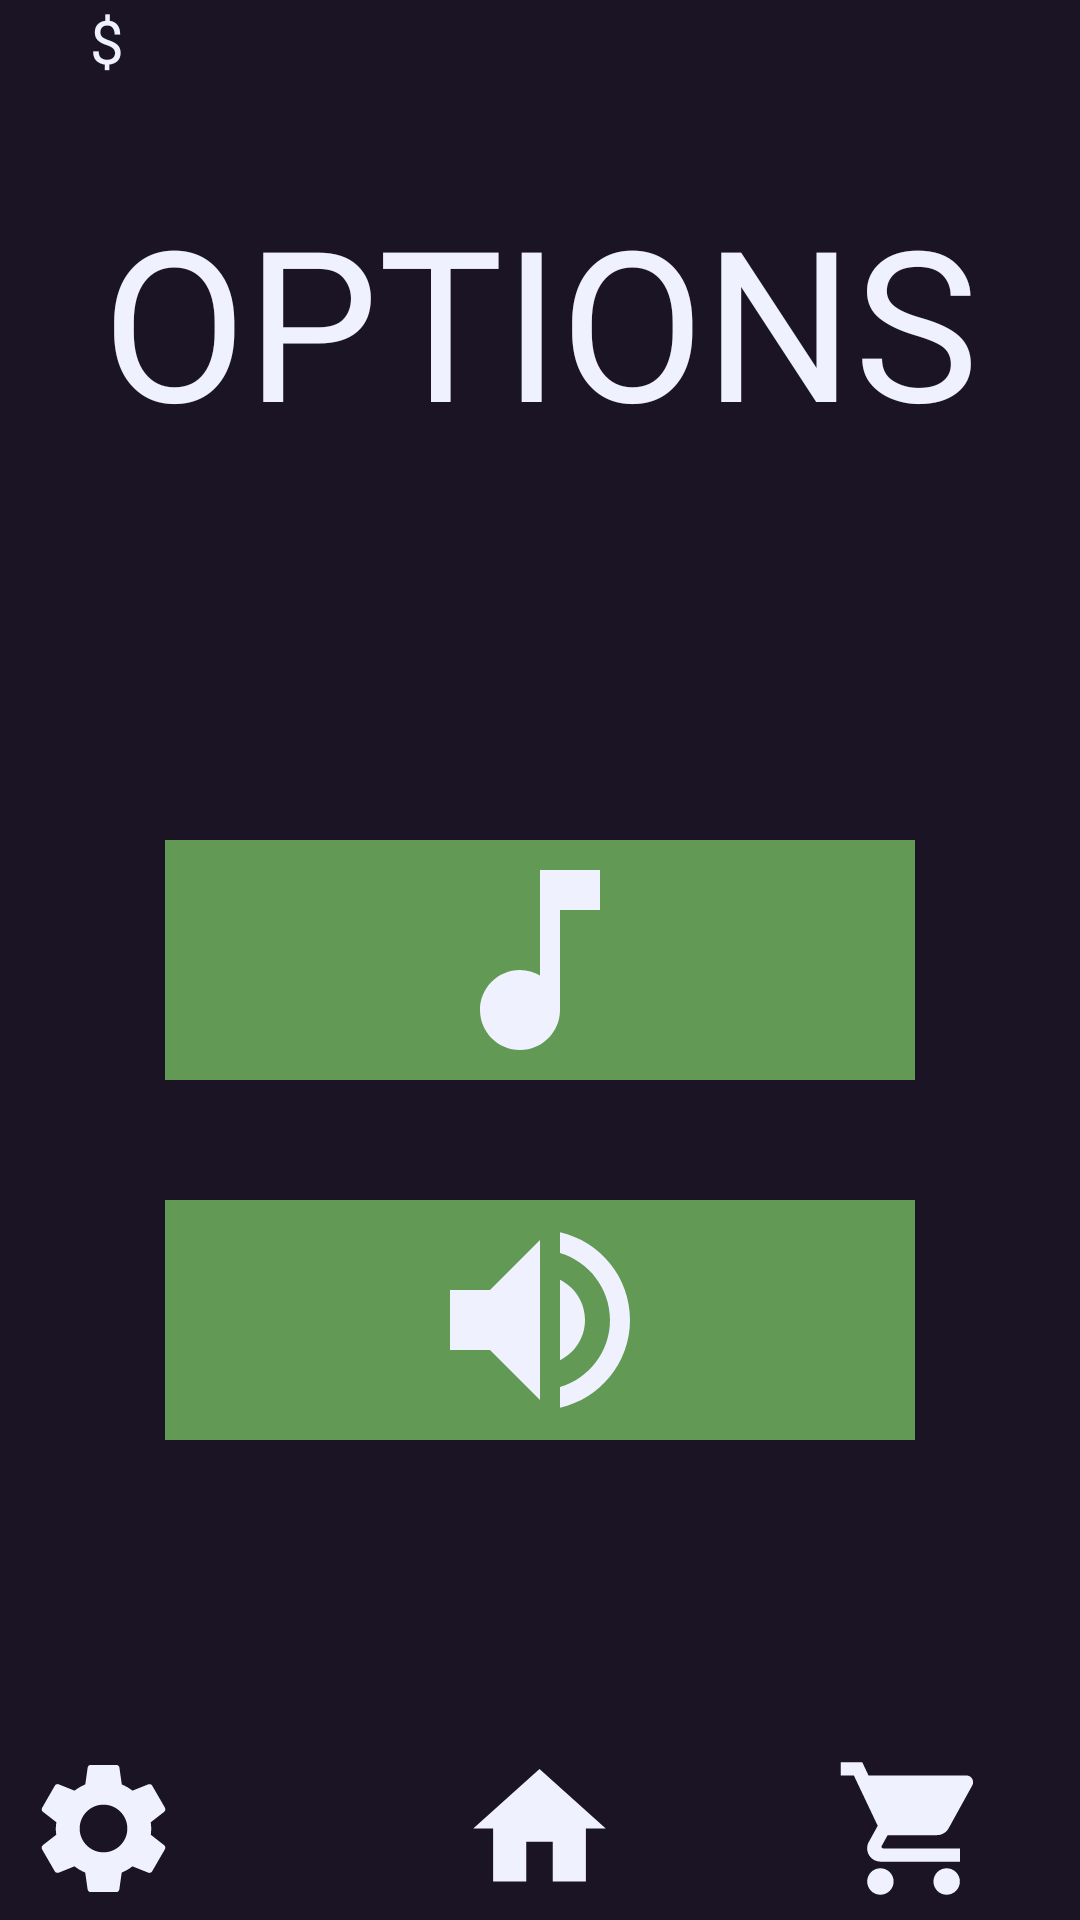

Layout XML and referenced resources for this Android screen:
<!-- AndroidManifest.xml: activity theme Theme.MyGame.noActionBar -->
<!-- res/layout/activity_option.xml -->
<?xml version="1.0" encoding="utf-8"?>
<RelativeLayout xmlns:android="http://schemas.android.com/apk/res/android"
    xmlns:app="http://schemas.android.com/apk/res-auto"
    xmlns:tools="http://schemas.android.com/tools"
    android:layout_width="match_parent"
    android:layout_height="match_parent"
    android:background="#1A1424"
    tools:context=".OptionActivity">

    <TextView
        android:layout_width="match_parent"
        android:layout_height="wrap_content"
        android:fontFamily="@font/furore"
        android:gravity="center"
        android:text="OPTIONS"
        android:textColor="#F0F1FE"
        android:layout_marginTop="60dp"
        android:textSize="70dp" />

    <ImageView
        android:id="@+id/settingsb"
        android:layout_width="69dp"
        android:layout_height="53dp"
        android:layout_alignParentBottom="true"
        android:layout_marginBottom="4dp"
        android:src="@drawable/settings" />

    <ImageView
        android:id="@+id/homeb"
        android:layout_width="69dp"
        android:layout_height="53dp"
        android:layout_centerHorizontal="true"
        android:layout_alignParentBottom="true"
        android:layout_marginBottom="4dp"
        android:src="@drawable/home" />

    <ImageView
        android:id="@+id/musicb"
        android:layout_width="250dp"
        android:layout_height="80dp"
        android:layout_centerHorizontal="true"
        android:layout_marginTop="280dp"
        android:background="#629955"
        android:src="@drawable/music_on" />

    <ImageView
        android:id="@+id/soundb"
        android:layout_width="250dp"
        android:layout_height="80dp"
        android:layout_centerHorizontal="true"
        android:layout_marginTop="400dp"
        android:background="#629955"
        android:src="@drawable/sound_on" />

    <TextView
        android:id="@+id/moneyTxt"
        android:layout_width="394dp"
        android:layout_height="wrap_content"
        android:layout_marginTop="0dp"
        android:fontFamily="@font/furore"
        android:text="$"
        android:textColor="#F0F1FE"
        android:layout_marginLeft="30dp"
        android:textSize="20dp" />

    <ImageView
        android:id="@+id/shopb"
        android:layout_width="69dp"
        android:layout_height="53dp"
        android:layout_alignParentBottom="true"
        android:layout_marginBottom="4dp"
        android:layout_marginLeft="270dp"
        android:src="@drawable/shop" />

</RelativeLayout>
<!-- resources referenced by this layout -->
<resources>
  <!-- drawable home (drawable) -->
  <vector android:height="24dp" android:tint="#F0F1FE"
      android:viewportHeight="24" android:viewportWidth="24"
      android:width="24dp" xmlns:android="http://schemas.android.com/apk/res/android">
      <path android:fillColor="@android:color/white" android:pathData="M10,20v-6h4v6h5v-8h3L12,3 2,12h3v8z"/>
  </vector>
  <!-- drawable music_on (drawable) -->
  <vector android:height="24dp" android:tint="#F0F1FE"
      android:viewportHeight="24" android:viewportWidth="24"
      android:width="24dp" xmlns:android="http://schemas.android.com/apk/res/android">
      <path android:fillColor="@android:color/white" android:pathData="M12,3v10.55c-0.59,-0.34 -1.27,-0.55 -2,-0.55 -2.21,0 -4,1.79 -4,4s1.79,4 4,4 4,-1.79 4,-4V7h4V3h-6z"/>
  </vector>
  <!-- drawable settings (drawable) -->
  <vector android:height="24dp" android:tint="#F0F1FE"
      android:viewportHeight="24" android:viewportWidth="24"
      android:width="24dp" xmlns:android="http://schemas.android.com/apk/res/android">
      <path android:fillColor="@android:color/white" android:pathData="M19.14,12.94c0.04,-0.3 0.06,-0.61 0.06,-0.94c0,-0.32 -0.02,-0.64 -0.07,-0.94l2.03,-1.58c0.18,-0.14 0.23,-0.41 0.12,-0.61l-1.92,-3.32c-0.12,-0.22 -0.37,-0.29 -0.59,-0.22l-2.39,0.96c-0.5,-0.38 -1.03,-0.7 -1.62,-0.94L14.4,2.81c-0.04,-0.24 -0.24,-0.41 -0.48,-0.41h-3.84c-0.24,0 -0.43,0.17 -0.47,0.41L9.25,5.35C8.66,5.59 8.12,5.92 7.63,6.29L5.24,5.33c-0.22,-0.08 -0.47,0 -0.59,0.22L2.74,8.87C2.62,9.08 2.66,9.34 2.86,9.48l2.03,1.58C4.84,11.36 4.8,11.69 4.8,12s0.02,0.64 0.07,0.94l-2.03,1.58c-0.18,0.14 -0.23,0.41 -0.12,0.61l1.92,3.32c0.12,0.22 0.37,0.29 0.59,0.22l2.39,-0.96c0.5,0.38 1.03,0.7 1.62,0.94l0.36,2.54c0.05,0.24 0.24,0.41 0.48,0.41h3.84c0.24,0 0.44,-0.17 0.47,-0.41l0.36,-2.54c0.59,-0.24 1.13,-0.56 1.62,-0.94l2.39,0.96c0.22,0.08 0.47,0 0.59,-0.22l1.92,-3.32c0.12,-0.22 0.07,-0.47 -0.12,-0.61L19.14,12.94zM12,15.6c-1.98,0 -3.6,-1.62 -3.6,-3.6s1.62,-3.6 3.6,-3.6s3.6,1.62 3.6,3.6S13.98,15.6 12,15.6z"/>
  </vector>
  <!-- drawable shop (drawable) -->
  <vector android:height="24dp" android:tint="#F0F1FE"
      android:viewportHeight="24" android:viewportWidth="24"
      android:width="24dp" xmlns:android="http://schemas.android.com/apk/res/android">
      <path android:fillColor="@android:color/white" android:pathData="M7,18c-1.1,0 -1.99,0.9 -1.99,2S5.9,22 7,22s2,-0.9 2,-2 -0.9,-2 -2,-2zM1,2v2h2l3.6,7.59 -1.35,2.45c-0.16,0.28 -0.25,0.61 -0.25,0.96 0,1.1 0.9,2 2,2h12v-2L7.42,15c-0.14,0 -0.25,-0.11 -0.25,-0.25l0.03,-0.12 0.9,-1.63h7.45c0.75,0 1.41,-0.41 1.75,-1.03l3.58,-6.49c0.08,-0.14 0.12,-0.31 0.12,-0.48 0,-0.55 -0.45,-1 -1,-1L5.21,4l-0.94,-2L1,2zM17,18c-1.1,0 -1.99,0.9 -1.99,2s0.89,2 1.99,2 2,-0.9 2,-2 -0.9,-2 -2,-2z"/>
  </vector>
  <!-- drawable sound_on (drawable) -->
  <vector android:height="24dp" android:tint="#F0F1FE"
      android:viewportHeight="24" android:viewportWidth="24"
      android:width="24dp" xmlns:android="http://schemas.android.com/apk/res/android">
      <path android:fillColor="@android:color/white" android:pathData="M3,9v6h4l5,5L12,4L7,9L3,9zM16.5,12c0,-1.77 -1.02,-3.29 -2.5,-4.03v8.05c1.48,-0.73 2.5,-2.25 2.5,-4.02zM14,3.23v2.06c2.89,0.86 5,3.54 5,6.71s-2.11,5.85 -5,6.71v2.06c4.01,-0.91 7,-4.49 7,-8.77s-2.99,-7.86 -7,-8.77z"/>
  </vector>
  <style name="Theme.MyGame.noActionBar">
          <item name="windowNoTitle">true</item>
          <item name="windowActionBar">false</item>
      </style>
</resources>
